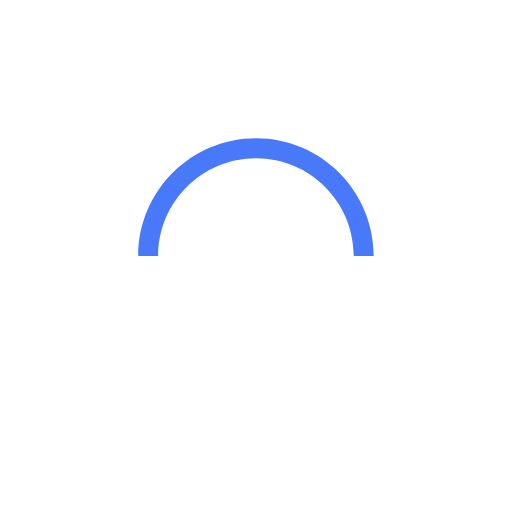
t = 0.00 s
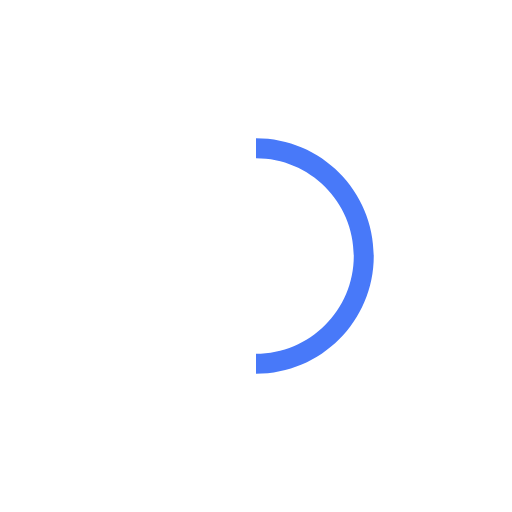
t = 0.25 s
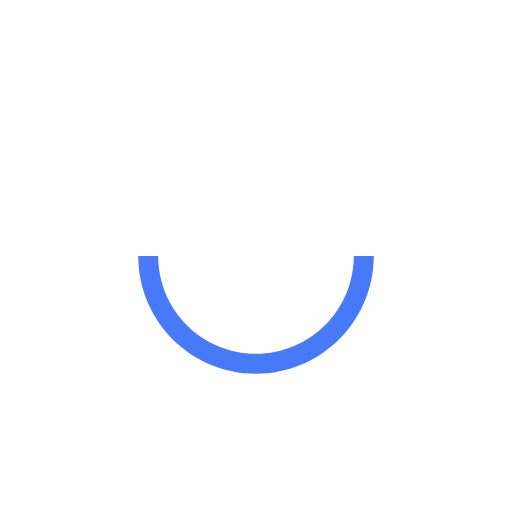
t = 0.50 s
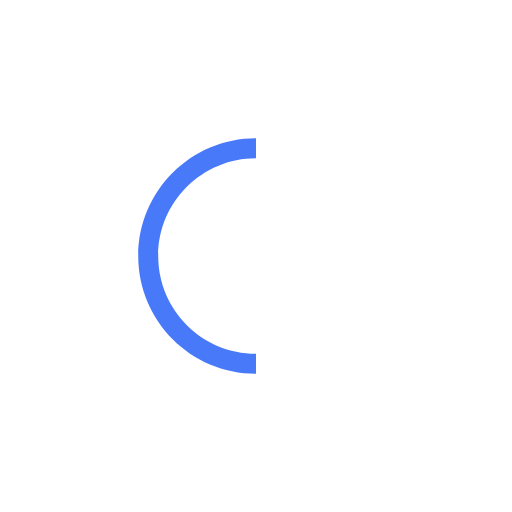
t = 0.75 s

The animated SVG that drew these frames (rendered in a browser with its animation timeline set to each time). Animation: 1 SMIL element (animateTransform=1); one cycle of 1.00 s, repeats indefinitely.

<svg version="1.1" id="L9" xmlns="http://www.w3.org/2000/svg" xmlns:xlink="http://www.w3.org/1999/xlink" x="0px" y="0px" viewBox="0 0 100 100" enable-background="new 0 0 0 0" xml:space="preserve">
<path fill="#4879F9" d="M73,50c0-12.7-10.3-23-23-23S27,37.3,27,50 M30.9,50c0-10.5,8.5-19.1,19.1-19.1S69.1,39.5,69.1,50" transform="rotate(5.90184 50 50)">
<animateTransform attributeName="transform" attributeType="XML" type="rotate" dur="1s" from="0 50 50" to="360 50 50" repeatCount="indefinite"></animateTransform>
</path>
</svg>
